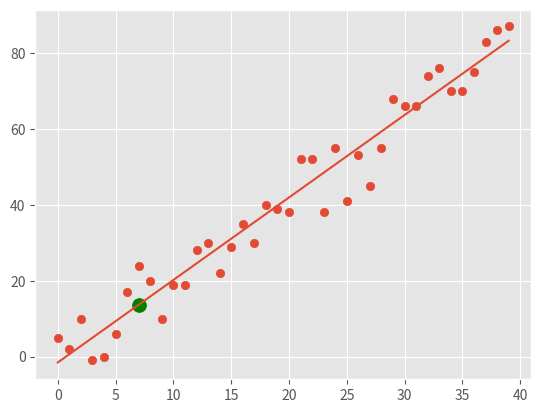

Python code for this plot:
from statistics import mean
import numpy
import matplotlib.pyplot as plt
from matplotlib import style
import random



def line_slope_and_intercept(xs, ys):
    """Returns slope of best fit line as m and  also intercept of ys ad xs as b.

    xs: co-ordinates on X-axis; list of ints
    ys: co-ordinates on Y-axis; list of ints
    :returns m:int, b:int
    """

    m = ((mean(xs)*mean(ys)) - mean(xs*ys)) / ((mean(xs)**2) - (mean(xs**2)))
    b = mean(ys) - m*mean(xs)

    return m, b


def mean_squared_error(ys_original, ys_line):
    """Returns the average squared difference between the estimated value and what is estimated.

    ys_original: co-ordinates on Y-axis; list of ints
    ys_line: regression line; list of ints
    :returns squared error
    """

    squared_error = sum((ys_line-ys_original)**2)
    return squared_error


def coefficient_of_determination(ys_original, ys_line):
    """The proportion of variance in the dependent variable that is predictable from independent variables.

    ys_original: co-ordinates on Y-axis; list of ints
    ys_line: regression line; list of ints
    :returns float
    """
    y_mean_line = []
    for y in ys_original:          # generator: y_mean_line = [mean(ys_original) for y in ys_original]
        y_mean_line.append(mean(ys_original))

    squared_error_regression = mean_squared_error(ys_original, ys_line)
    squared_error_y_mean = mean_squared_error(ys_original, y_mean_line)

    return 1 - (squared_error_regression / squared_error_y_mean)


def create_random_data_set(how_many, variance, step=2, correlation=False):
    """Creating random data set for training purpose.

    :returns two lists
    """
    val = 1
    ys = []
    for i in range(how_many):
        y = val + random.randrange(-variance, variance)
        ys.append(y)
        if correlation and correlation == "pos":
            val += step

        elif correlation and correlation == "neg":
            val -= step

    xs = [i for i in range(len(ys))]

    return numpy.array(xs, dtype=numpy.float64), numpy.array(ys, dtype=numpy.float64)


def main():

    style.use('ggplot')
    # x_axis = numpy.array([1, 2, 3, 4, 5, 6], dtype=numpy.float64)
    # y_axis = numpy.array([5, 4, 6, 5, 6, 7], dtype=numpy.float64)

    x_axis, y_axis = create_random_data_set(40, 10, 2, correlation='pos')

    slope, intercept = line_slope_and_intercept(x_axis, y_axis)
    regression_line = []

    for x in x_axis:        # generator: regression_line = [(slope*x)+intercept for x in x_axis]
        regression_line.append(slope*x+intercept)

    co_ordinate_x = 7
    predict_co_ordinate_y = (slope*co_ordinate_x)+intercept     # y = m*x+b

    r_squared = coefficient_of_determination(y_axis, regression_line)
    print(r_squared)

    plt.scatter(x_axis, y_axis)
    plt.scatter(co_ordinate_x, predict_co_ordinate_y, s=100, color='green')
    plt.plot(x_axis, regression_line)
    plt.show()


if __name__ == '__main__':
    main()
